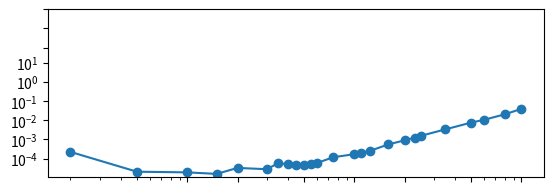

Python code for this plot: (Note: this script raises an exception after producing the figure.)
import numpy as np 
from numpy import zeros,float32,half,single,double,longdouble
from time import perf_counter
from scipy import linalg

def matriz_laplaciana(N,dtype = float32):
    A =zeros((N,N),dtype =dtype)
    for i in range(N):
        for j in range(N):
            if i == j:
                A[i,j] = 2
            elif i+1 ==j:
                A[i,j] = -1
            elif i-1 == j:
                A[i,j] = -1
    return A
    
Nval = [2, 5, 10, 15, 20, 30, 35, 40, 45, 50, 55, 60, 75, 100, 110, 125, 160, 200, 230, 250, 350, 500, 600, 800, 1000]#, 2000, 5000, 10000]
#numpy_values =[]
#scipy_values = []
name = ("matmul1.txt") 
archivo=open(name,'w')    
memoria = []
for N in Nval:
    A = matriz_laplaciana(N,np.double) 
    t1 = perf_counter()

    B = linalg.inv(A,overwrite_a=True)

    t2 = perf_counter()
    dt = t2 - t1
    print(f"Para N = {N}, el tiempo transcurrido numpy = {dt} s\n")
    size = 1*(N*N)*16
    memoria.append(size)
    archivo.write(f"{N} {dt}\n")
archivo.close()
tiempos = []
nombre = ("matmul1.txt")
archivo = open(nombre,"r")
resultados = [[(val) for val in linea.split(' ')]for linea in archivo]
for i in range(len(Nval)):
    ti = resultados[i][1]
    tiempos.append(float(ti))
archivo.close()

import matplotlib.pyplot as plt  
plt.figure()
plt.subplot(2,1,1)
x = [10,20,50,100,200,500,1000]
y = [0.1e-3,1e-3,1e-2,0.1,1.,10.,60,60*10, 60*100]
xlabel = ["10","20","50","100","200","500","1000","2000","5000","10000","20000"]
ylabel = ["0.1 ms","1 ms","10 ms","0.1 s","1 s","10 s","1 min","10 min"] 
ylabel2 = ["1 KB","10 KB","100 KB","1 MB","10 MB","100 MB","1 GB","10 GB","100 GB"]
y2 = [10**3,10**4,10**5,10**6,10**7,10**8,10**9,10**10]
l1 = [0.1e-4,20000,1e-2,6000]
l2 = [0.1e-4,20000,1e-2,10000000000]
plt.loglog(Nval,tiempos,"-o")
plt.xticks(x,[])
plt.yticks(y,ylabel)
plt.grid(True) 
plt.title("Rendimiento A@B")
plt.ylabel("Tiempo Transcurrido (s)")
plt.subplot(2,1,2)
plt.loglog(Nval,memoria,"-o")  
plt.xticks(x,xlabel,rotation=45)
plt.yticks(y2,ylabel2)
plt.grid(True) 
plt.ylabel("Uso Memoria (BYTES)")
plt.xlabel("Tamaño de la matriz")


plt.savefig("timing_inv_caso_3_double.png")
